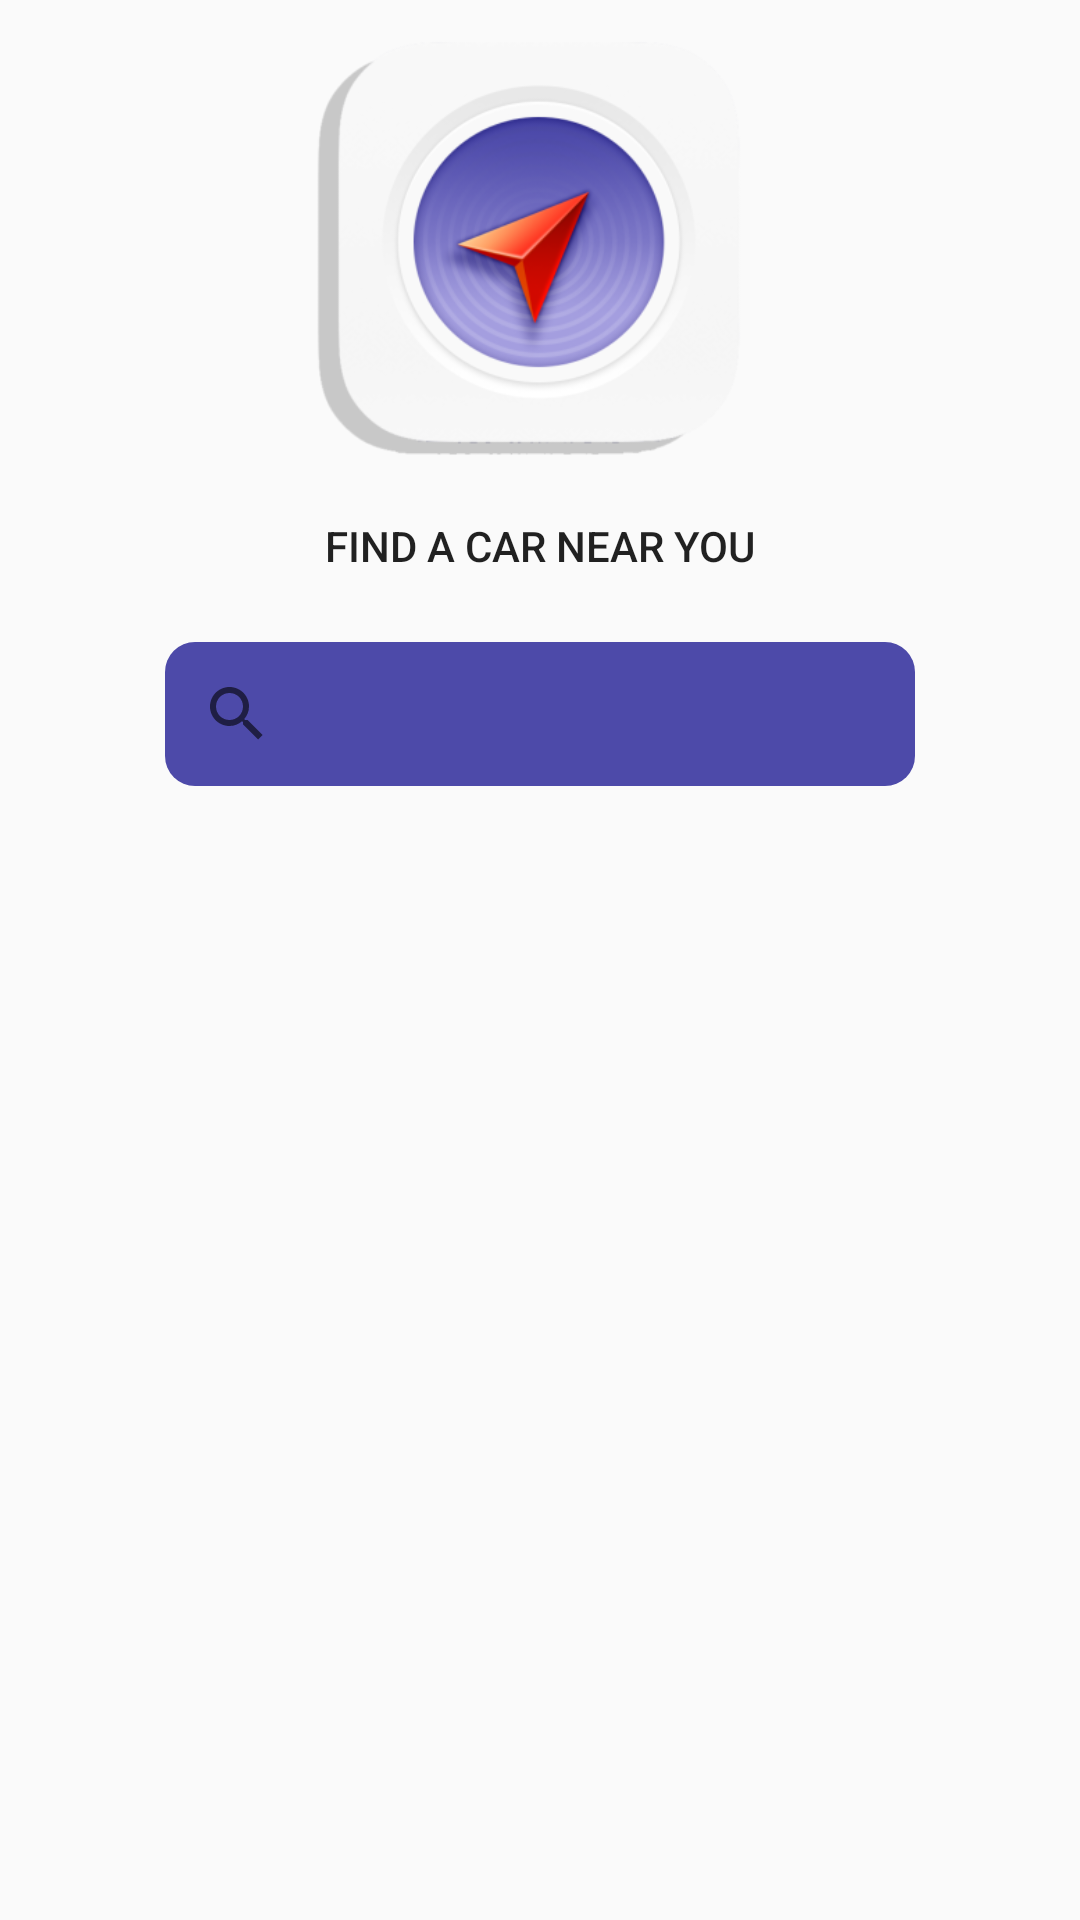

Produce the Android XML layout that renders to this screen, including the resource entries it uses.
<!-- AndroidManifest.xml: application theme AppTheme -->
<!-- res/layout/home_fragment.xml -->
<?xml version="1.0" encoding="utf-8"?>
<android.support.constraint.ConstraintLayout
    xmlns:android="http://schemas.android.com/apk/res/android"
    xmlns:app="http://schemas.android.com/apk/res-auto"
    xmlns:tools="http://schemas.android.com/tools"
    android:layout_width="match_parent"
    android:layout_height="match_parent"
    tools:context="com.ephraimhammer.jct.customercarrental.control.activity.MainActivity"
    android:background="@drawable/backgroungmap">


    <ImageView
        android:id="@+id/imageView"
        android:layout_width="150dp"
        android:layout_height="150dp"
        android:layout_marginEnd="8dp"
        android:layout_marginStart="8dp"
        android:layout_marginTop="8dp"
        android:src="@mipmap/ic_launcher_foreground"
        app:layout_constraintEnd_toEndOf="parent"
        app:layout_constraintStart_toStartOf="parent"
        app:layout_constraintTop_toTopOf="parent" />

    <Button
        android:id="@+id/button_free_cars_by_rangeKm"
        android:layout_width="250dp"
        android:layout_height="wrap_content"
        android:layout_marginEnd="8dp"
        android:layout_marginStart="8dp"
        android:background="@drawable/bg_white_rounded"
        android:text="Find a car near you"
        app:layout_constraintEnd_toEndOf="parent"
        app:layout_constraintStart_toStartOf="parent"
        app:layout_constraintTop_toBottomOf="@+id/imageView" />


    <android.widget.SearchView
        android:id="@+id/search_view_home"
        android:layout_width="250dp"
        android:layout_height="wrap_content"
        android:layout_marginEnd="8dp"
        android:layout_marginStart="8dp"
        android:layout_marginTop="8dp"
        android:background="@drawable/bg_pink_rounded"
        android:gravity="left"
        app:layout_constraintEnd_toEndOf="parent"
        app:layout_constraintStart_toStartOf="parent"
        app:layout_constraintTop_toBottomOf="@+id/button_free_cars_by_rangeKm">

    </android.widget.SearchView>


</android.support.constraint.ConstraintLayout>
<!-- resources referenced by this layout -->
<resources>
  <!-- drawable bg_pink_rounded (drawable) -->
  <?xml version="1.0" encoding="utf-8"?>
  <shape xmlns:android="http://schemas.android.com/apk/res/android">
      <solid android:color="#4d4aa9"/>
      <corners android:radius="10dp"/>
      <padding android:left="0dp"
          android:bottom="0dp"
          android:right="0dp"
          android:top="0dp"/>
  </shape>
  <!-- mipmap ic_launcher_foreground: png bitmap (mipmap-hdpi, 18355 bytes) -->
  <style name="AppTheme" parent="Theme.AppCompat.Light.DarkActionBar">
          
          <item name="colorPrimary">@color/colorPrimary</item>
          <item name="colorPrimaryDark">@color/colorPrimaryDark</item>
          <item name="colorAccent">@color/colorAccent</item>
      </style>
  <color name="colorPrimary">#3F51B5</color>
  <color name="colorPrimaryDark">#303F9F</color>
  <color name="colorAccent">#FF4081</color>
</resources>
